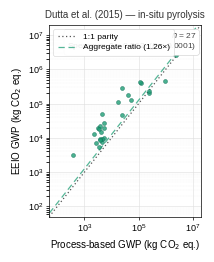
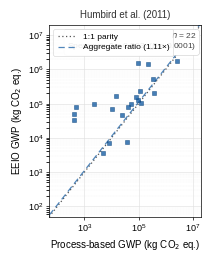
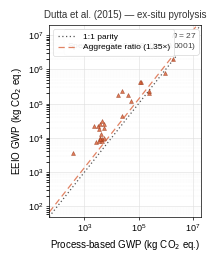

Reproduce these figures in Python, in order.
"""
GWP Parity Plot — Individual case study figures with Spearman rho annotation
=============================================================================
Generates one publication-quality figure per case study, annotated with
Spearman rank correlation. Exports SVG (editable) and PNG.

Dependencies:
    pip install matplotlib numpy scipy

Usage:
    python gwp_parity_plot_individual.py

Figure sizing:
    240 px x 170 px at 96 DPI (Word screen resolution) = 2.5" x 1.77".
    PNG exported at 300 DPI -> 750 x 531 px for print quality.

Reported statistic:
    Spearman rho -- rank-order agreement between methods, robust to the
    multi-order-of-magnitude spread in the data.

    Magnitude-sensitive statistics (mean ratio, GSD, MAPE, Pearson R2) were
    evaluated and rejected: they are dominated by either the smallest vessels
    (small-denominator amplification) or the largest vessels (leverage on the
    log-log regression), and do not cleanly characterise method agreement.

    Within-a-factor-of-2 coverage is reported separately in the manuscript.
"""

import numpy as np
import matplotlib.pyplot as plt
import matplotlib.ticker as ticker
from scipy import stats

# ==============================================================================
# 1. DATA
# ==============================================================================
CASE_STUDIES = [
    {
        "label":    "Dutta et al. (2015) — in-situ pyrolysis",
        "filename": "gwp_parity_plot_dutta_2015_insitu",
        "color":    "#1D9E75",
        "edge":     "#0F6E56",
        "marker":   "o",
        "process": [
            246871.43, 2406668.17, 970949.23, 246871.43, 119675.39,
            112102.47, 39355.90,   17637.19,  54132.05,  3235.05,
            3851.57,   3445.62,    23584.10,  4016.57,   4332.32,
            2185.02,   3445.62,    23584.10,  372.85,    5063.56,
            5063.56,   5063.56,    4458.98,   4317.80,   3602.95,
            3602.95,   2769.10,
        ],
        "eio": [
            201000.00, 2700000.00, 464000.00, 238000.00, 412000.00,
            426000.00, 177000.00,  110000.00, 124000.00, 18900.00,
            22100.00,  18400.00,   282000.00, 14600.00,  50000.00,
            12600.00,  5330.00,    46500.00,  3260.00,   18800.00,
            26300.00,  9690.00,    7650.00,   9150.00,   9520.00,
            8950.00,   7220.00,
        ],
    },
    {
        "label":    "Humbird et al. (2011)",
        "filename": "gwp_parity_plot_humbird_2011",
        "color":    "#185FA5",
        "edge":     "#0C447C",
        "marker":   "s",
        # Vessel 1 (pretreatment reactor, process=402000, EIO=8640000) excluded:
        # EIO-LCA cost aggregates multiple distinct unit operations (rolling storage
        # bins, pin drum feeders, screw feeders, pressurized heating screws) reported
        # as one line item in Humbird et al. (2011), whereas the process-based value
        # covers only the reactor vessel. Incompatible system boundaries.
        "process": [
            4910,    38700,  7770,   115000, 50700,  120000, 359000,
            2540000, 93900,  24100,  39100,  215000, 6000000, 395,   395,
            10000,   77400,  342000, 93900,  493,    2270,   14700,
        ],
        "eio": [
            3650,    7760,   6980,   239000, 95000,  106000, 199000,
            1730000, 128000, 47000,  79800,  1450000, 4420000, 32900, 50900,
            68700,   154000, 515000, 1570000, 80300, 100000, 166000,
        ],
    },
    {
        "label":    "Dutta et al. (2015) — ex-situ pyrolysis",
        "filename": "gwp_parity_plot_dutta_2015_exsitu",
        "color":    "#D85A30",
        "edge":     "#993C1D",
        "marker":   "^",
        "process": [
            119695.88, 112121.63, 39362.63, 17640.08,
            246913.59, 1827541.32, 971114.55, 246913.59, 54141.32,
            3235.62, 3852.16, 3446.06, 23588.10, 4017.32, 4333.10,
            2185.49, 3446.06, 23588.10, 373.07,
            5064.44, 5064.44, 5064.44, 4459.69,
            4318.55, 3603.54, 3603.54, 2769.52,
        ],
        "eio": [
            440097.41, 421959.31, 181041.27, 178388.37,
            207835.04, 1951463.35, 800119.43, 237377.33, 118266.73,
            22358.26, 26246.47, 17948.80, 229202.88, 12771.65, 31383.97,
            22956.09, 8308.16, 44350.75, 3543.82,
            18971.87, 25590.72, 10063.94, 8326.04,
            9235.61, 9791.07, 9145.82, 7791.57,
        ],
    },
    # -- Add further case studies here -----------------------------------------
    # {
    #     "label":    "Case study 4",
    #     "filename": "gwp_parity_plot_case4",
    #     "color":    "#7F77DD",
    #     "edge":     "#534AB7",
    #     "marker":   "D",
    #     "process":  [...],
    #     "eio":      [...],
    # },
]

# ==============================================================================
# 2. OUTPUT SETTINGS
# ==============================================================================
PNG_DPI  = 300
# Each panel: 52mm x 65mm for a 170mm double-column artboard (3 panels side by side).
# 3 x 52mm = 156mm, leaving 14mm for gaps and margins.
# At 300 DPI: 614 x 768 px per panel.
FIG_SIZE = (52 / 25.4, 65 / 25.4)   # (2.047, 2.559) inches

# ==============================================================================
# 3. STYLE SETTINGS
# Fonts tuned for 52x65mm panels in a 170mm double-column 3-up artboard.
# ==============================================================================
FONT_FAMILY   = ["Arial", "Helvetica", "Verdana", "Liberation Sans"]
AXIS_LABEL_FS = 7     # axis label font size (pt)
TICK_FS       = 6.5   # tick label font size (pt)
LEGEND_FS     = 6     # legend font size (pt)
ANNOT_FS      = 6     # stats annotation font size (pt)
POINT_SIZE    = 8     # scatter marker area (s= parameter)
POINT_ALPHA   = 0.80
PARITY_COLOR  = "#555555"   # 1:1 line -- dense dots
RATIO_COLOR   = None        # set per case study (matches scatter color)

# Line styles -- visually distinct:
#   1:1 parity    -> densely dotted  (0, (1, 2))
#   Aggregate ratio -> longer dashes (0, (5, 3))
PARITY_LINESTYLE = (0, (1, 2))   # dotted
RATIO_LINESTYLE  = (0, (5, 3))   # dashed


# ==============================================================================
# 4. STATISTICS
# Only Spearman rho is computed and annotated on each figure.
#
# Rationale: magnitude-sensitive statistics (mean ratio, GSD, MAPE, Pearson R2)
# are dominated by either the smallest vessels (small-denominator amplification)
# or the largest vessels (leverage on regression). Spearman rho is robust to
# both because it operates on ranks, making it the only statistic that cleanly
# characterises vessel-level agreement across a multi-order-of-magnitude dataset.
# Within-a-factor-of-2 coverage is reported separately in the manuscript text.
# ==============================================================================
def compute_stats(process, eio):
    """
    Returns Spearman rank correlation and aggregate ratio.

    Parameters
    ----------
    process : array-like  -- process-based GWP values (reference method)
    eio     : array-like  -- EIO-LCA GWP values (method under evaluation)
    """
    p = np.array(process, dtype=float)
    e = np.array(eio,     dtype=float)

    rho, p_spear = stats.spearmanr(p, e)
    agg_r        = e.sum() / p.sum()

    return {
        "n":         len(p),
        "agg_ratio": agg_r,
        "rho":       rho,
        "p_spear":   p_spear,
    }


# ==============================================================================
# 5. PLOT FUNCTION
# ==============================================================================
def make_parity_plot(cs, s):
    """
    Parameters
    ----------
    cs : dict  -- one entry from CASE_STUDIES
    s  : dict  -- output of compute_stats() for this case study
    """
    plt.rcParams.update({
        "font.family":       FONT_FAMILY,
        "axes.linewidth":    0.5,
        "xtick.major.width": 0.5,
        "ytick.major.width": 0.5,
        "xtick.major.size":  2.5,
        "ytick.major.size":  2.5,
        "xtick.direction":   "out",
        "ytick.direction":   "out",
    })

    p = np.array(cs["process"], dtype=float)
    e = np.array(cs["eio"],     dtype=float)

    fig, ax = plt.subplots(figsize=FIG_SIZE)

    # -- axis limits: auto-fit with 0.3 log-decade padding --------------------
    combined  = np.concatenate([p, e])
    ax_min    = 10 ** (np.floor(np.log10(combined.min())) - 0.3)
    ax_max    = 10 ** (np.ceil( np.log10(combined.max())) + 0.3)
    ax_range  = [ax_min, ax_max]

    ax.set_xscale("log")
    ax.set_yscale("log")
    ax.set_xlim(ax_range)
    ax.set_ylim(ax_range)

    # -- grid lines -----------------------------------------------------------
    ax.grid(True, which="major", color="#dedede", linewidth=0.4, zorder=0)
    ax.grid(True, which="minor", color="#dedede", linewidth=0.2,
            linestyle=":", zorder=0)
    ax.set_axisbelow(True)

    # -- 1:1 parity line: densely dotted --------------------------------------
    ax.plot(ax_range, ax_range,
            color=PARITY_COLOR, linewidth=0.9,
            linestyle=PARITY_LINESTYLE,
            zorder=1, label="1:1 parity")

    # -- aggregate ratio line: dashed, case study color -----------------------
    ratio_y = [v * s["agg_ratio"] for v in ax_range]
    ax.plot(ax_range, ratio_y,
            color=cs["color"], linewidth=0.9,
            linestyle=RATIO_LINESTYLE,
            alpha=0.75, zorder=1,
            label=f"Aggregate ratio ({s['agg_ratio']:.2f}\u00d7)")

    # -- scatter points -------------------------------------------------------
    ax.scatter(
        p, e,
        s=POINT_SIZE, color=cs["color"], marker=cs["marker"],
        alpha=POINT_ALPHA, edgecolors=cs["edge"], linewidths=0.4,
        zorder=3,
    )

    # -- axis labels with correct CO2 subscript via mathtext ------------------
    ax.set_xlabel(r"Process-based GWP (kg CO$_2$ eq.)",
                  fontsize=AXIS_LABEL_FS, labelpad=3)
    ax.set_ylabel(r"EEIO GWP (kg CO$_2$ eq.)",
                  fontsize=AXIS_LABEL_FS, labelpad=3)

    # -- tick format: 10^2, 10^3, etc. ----------------------------------------
    ax.xaxis.set_major_formatter(ticker.LogFormatterMathtext())
    ax.yaxis.set_major_formatter(ticker.LogFormatterMathtext())
    ax.tick_params(labelsize=TICK_FS, pad=1.5)

    # -- legend ---------------------------------------------------------------
    legend = ax.legend(fontsize=LEGEND_FS, frameon=True, framealpha=0.9,
                       edgecolor="#cccccc", loc="upper left",
                       handlelength=2.2, borderpad=0.5, labelspacing=0.3)
    legend.get_frame().set_linewidth(0.4)

    # -- Spearman rho annotation (upper right) --------------------------------
    def fmt_p(pv):
        return "< 0.0001" if pv < 0.0001 else f"= {pv:.4f}"

    stat_lines = [
        f"$n$ = {s['n']}",
        f"Spearman $\\rho$ = {s['rho']:.3f}  ($p$ {fmt_p(s['p_spear'])})",
    ]
    ax.annotate(
        "\n".join(stat_lines),
        xy=(0.97, 0.97), xycoords="axes fraction",
        ha="right", va="top",
        fontsize=ANNOT_FS, color="#444444",
        bbox=dict(boxstyle="round,pad=0.4", fc="white", ec="#cccccc", lw=0.4),
    )

    # -- title ----------------------------------------------------------------
    ax.set_title(cs["label"], fontsize=7, fontweight="normal",
                 pad=5, color="#333333")

    plt.tight_layout(pad=0.5)

    # -- export ---------------------------------------------------------------
    svg_path = cs["filename"] + ".svg"
    png_path = cs["filename"] + ".png"

    fig.savefig(svg_path, format="svg", bbox_inches="tight")
    print(f"  Saved: {svg_path}")

    fig.savefig(png_path, format="png", dpi=PNG_DPI, bbox_inches="tight")
    print(f"  Saved: {png_path}  ({PNG_DPI} DPI)")

    plt.close(fig)


# ==============================================================================
# 6. RUN
# ==============================================================================
if __name__ == "__main__":
    print("\nGWP parity plots -- per case study")
    print("=" * 45)

    for cs in CASE_STUDIES:
        print(f"\n{cs['label']}")
        s = compute_stats(cs["process"], cs["eio"])
        make_parity_plot(cs, s)

        def fmt_p(pv):
            return "< 0.0001" if pv < 0.0001 else f"= {pv:.4f}"

        print(f"  n               : {s['n']}")
        print(f"  Aggregate ratio : {s['agg_ratio']:.3f}\u00d7")
        print(f"  Spearman \u03c1      : {s['rho']:.3f}  (p {fmt_p(s['p_spear'])})")

    print("\nDone.")
